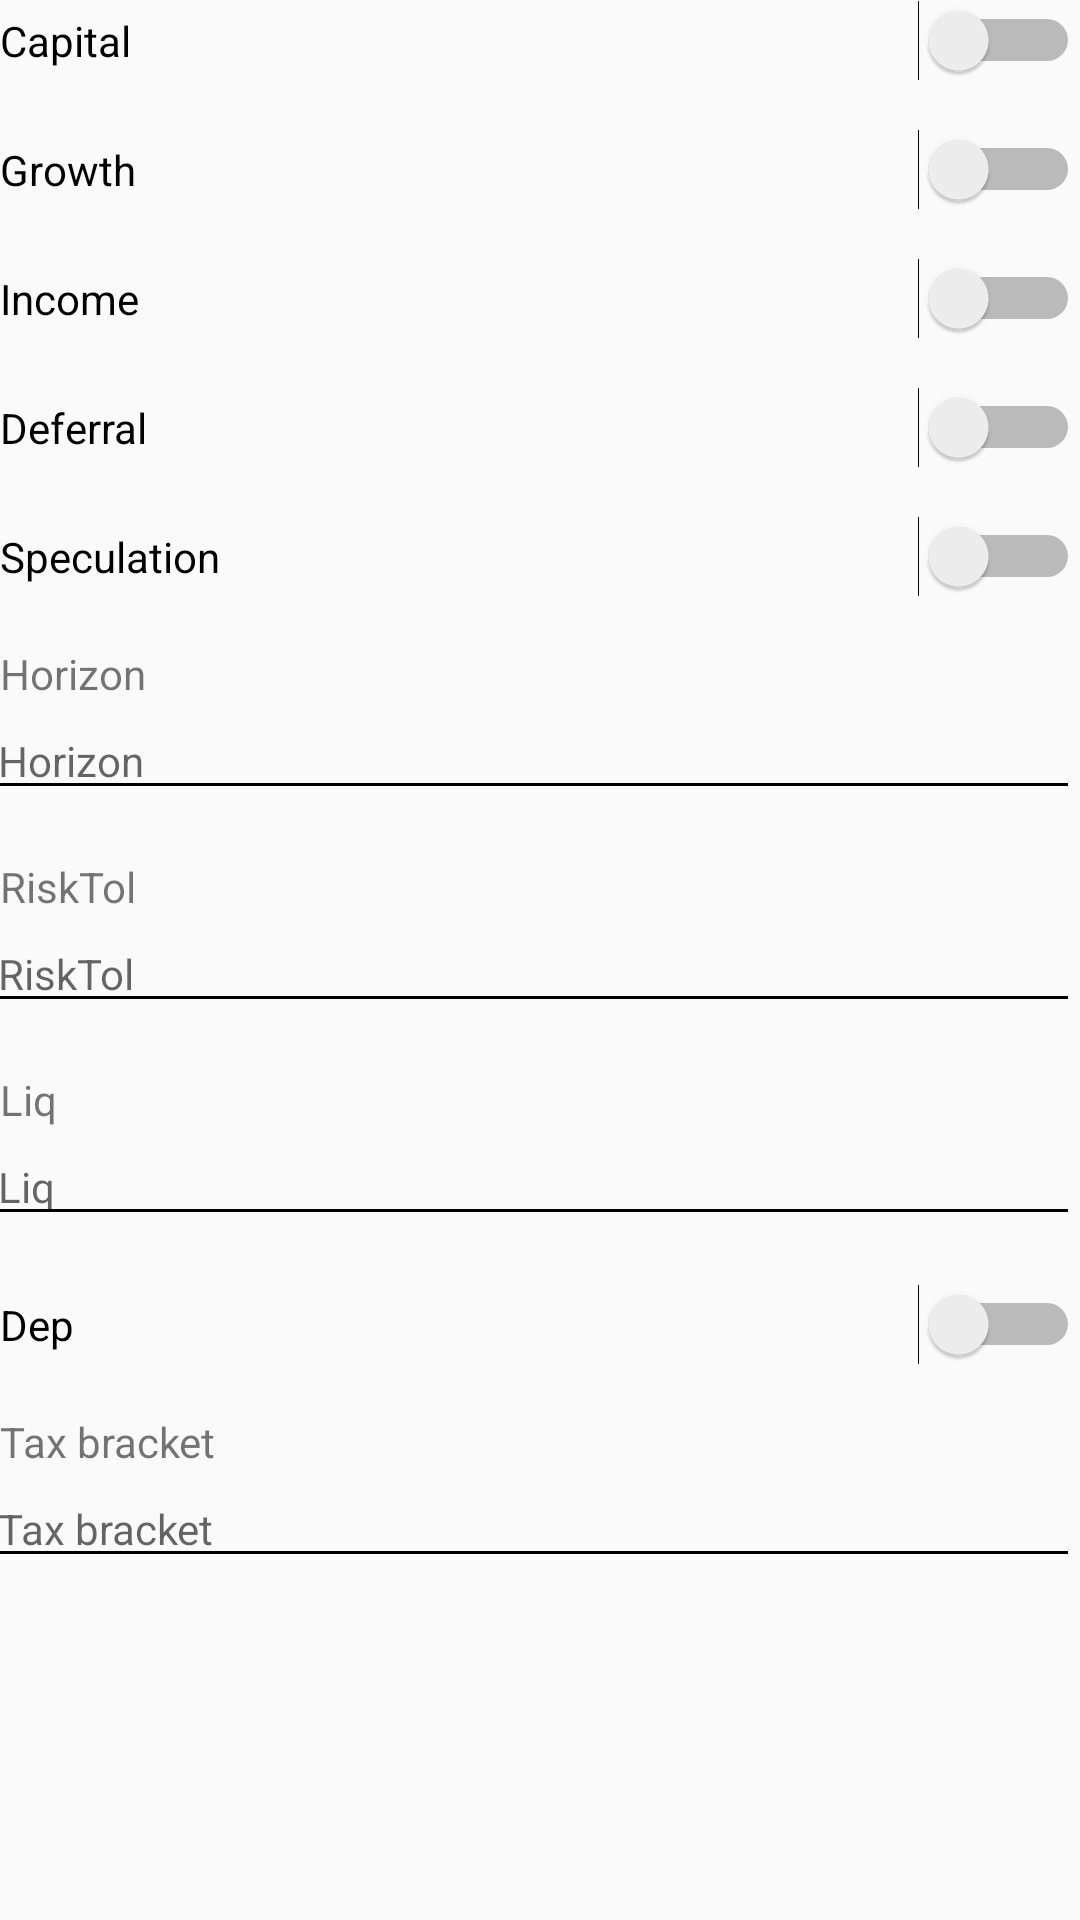

Write the Android layout XML for this screen, with the resource values it uses.
<!-- AndroidManifest.xml: application theme AppTheme -->
<!-- res/layout/fragment_preferences.xml -->
<?xml version="1.0" encoding="utf-8"?>
<ScrollView xmlns:android="http://schemas.android.com/apk/res/android"
    android:layout_width="match_parent"
    android:layout_marginTop="65dp"
    android:layout_marginLeft="16dp"
    android:layout_marginRight="16dp"
    android:layout_height="wrap_content">

    <LinearLayout
        android:layout_width="match_parent"
        android:layout_height="wrap_content"
        android:orientation="vertical">

        <Switch
            android:id="@+id/capital_label"
            android:layout_width="match_parent"
            android:layout_height="wrap_content"
            android:layout_marginBottom="16dp"
            android:text="@string/capital_label" />

        <Switch
            android:id="@+id/growth_label"
            android:layout_width="match_parent"
            android:layout_height="wrap_content"
            android:layout_marginBottom="16dp"
            android:text="@string/growth_label" />

        <Switch
            android:id="@+id/income_label"
            android:layout_width="match_parent"
            android:layout_height="wrap_content"
            android:layout_marginBottom="16dp"
            android:text="@string/income_label" />

        <Switch
            android:id="@+id/deferral_label"
            android:layout_width="match_parent"
            android:layout_height="wrap_content"
            android:layout_marginBottom="16dp"
            android:text="@string/deferral_label" />

        <Switch
            android:id="@+id/speculation_label"
            android:layout_width="match_parent"
            android:layout_height="wrap_content"
            android:layout_marginBottom="16dp"
            android:text="@string/speculation_label" />

        <TextView
            android:layout_width="wrap_content"
            android:layout_height="wrap_content"
            android:text="@string/horizon_label" />

        <EditText
            android:id="@+id/horizon_label"
            android:layout_width="match_parent"
            android:layout_height="wrap_content"
            android:layout_marginBottom="16dp"
            android:layout_marginLeft="-5dp"
            android:hint="@string/horizon_label"
            android:inputType="number"
            android:textSize="14sp" />

        <TextView
            android:layout_width="wrap_content"
            android:layout_height="wrap_content"
            android:text="@string/risktol_label" />

        <EditText
            android:id="@+id/risktol_label"
            android:layout_width="match_parent"
            android:layout_height="wrap_content"
            android:layout_marginBottom="16dp"
            android:layout_marginLeft="-5dp"
            android:hint="@string/risktol_label"
            android:inputType="number"
            android:textSize="14sp" />

        <TextView
            android:layout_width="wrap_content"
            android:layout_height="wrap_content"
            android:text="@string/liq_label" />

        <EditText
            android:id="@+id/liq_label"
            android:layout_width="match_parent"
            android:layout_height="wrap_content"
            android:layout_marginBottom="16dp"
            android:layout_marginLeft="-5dp"
            android:hint="@string/liq_label"
            android:inputType="number"
            android:textSize="14sp" />


        <Switch
            android:id="@+id/dep_label"
            android:layout_width="match_parent"
            android:layout_height="wrap_content"
            android:layout_marginBottom="16dp"
            android:text="@string/dep_label" />

        <TextView
            android:layout_width="wrap_content"
            android:layout_height="wrap_content"
            android:text="@string/tax_bracket_label" />

        <EditText
            android:id="@+id/tax_bracket_label"
            android:layout_width="match_parent"
            android:layout_height="wrap_content"
            android:layout_marginLeft="-5dp"
            android:hint="@string/tax_bracket_label"
            android:inputType="number"
            android:textSize="14sp" />

    </LinearLayout>
</ScrollView>
<!-- resources referenced by this layout -->
<resources>
  <string name="capital_label">Capital</string>
  <string name="deferral_label">Deferral</string>
  <string name="dep_label">Dep</string>
  <string name="growth_label">Growth</string>
  <string name="horizon_label">Horizon</string>
  <string name="income_label">Income</string>
  <string name="liq_label">Liq</string>
  <string name="risktol_label">RiskTol</string>
  <string name="speculation_label">Speculation</string>
  <string name="tax_bracket_label">Tax bracket</string>
  <style name="AppTheme" parent="Theme.AppCompat.Light.DarkActionBar">
          
          <item name="colorControlNormal">@color/black</item>
          <item name="colorControlActivated">@color/white</item>
          <item name="colorControlHighlight">@color/white</item>
  
          <item name="colorPrimary">@color/colorPrimary</item>
          <item name="colorPrimaryDark">@color/colorPrimaryDark</item>
          <item name="colorAccent">@color/colorAccent</item>
  
          
          <item name="windowActionBar">false</item>
          <item name="windowNoTitle">true</item>
      </style>
  <color name="black">#000000</color>
  <color name="white">#FFFFFF</color>
  <color name="colorPrimary">#3F51B5</color>
  <color name="colorPrimaryDark">#303F9F</color>
  <color name="colorAccent">#FF4081</color>
</resources>
